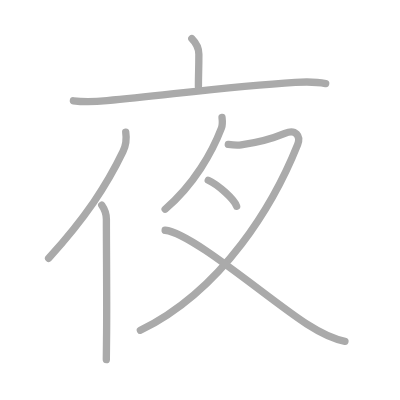
t = 0.00 s
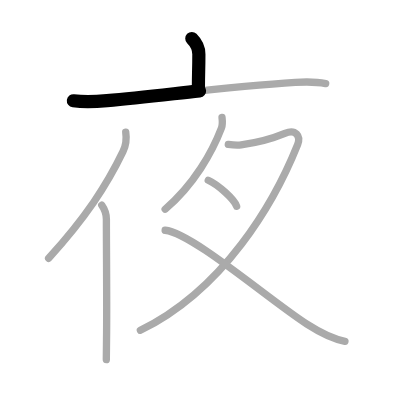
t = 1.50 s
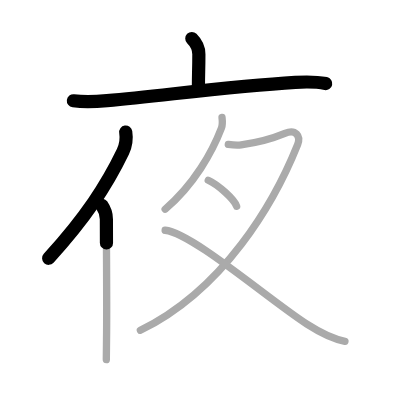
t = 3.25 s
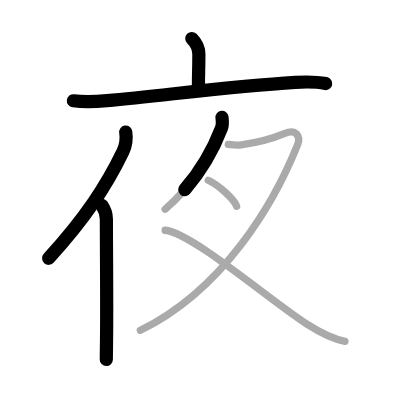
t = 4.75 s
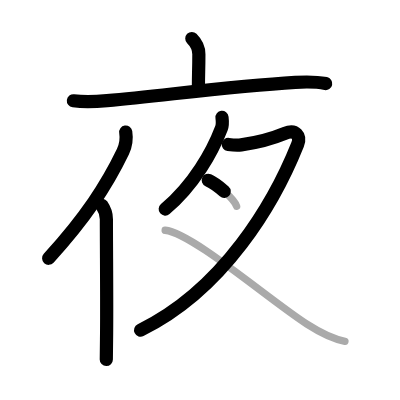
t = 6.50 s
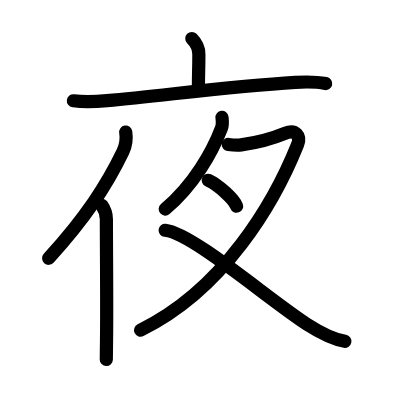
t = 8.00 s

The animated SVG that drew these frames (rendered in a browser with its animation timeline set to each time). Animation: 8 SMIL elements (animate=8); one cycle of 8.00 s.

<?xml version="1.0" standalone="no"?>
<!DOCTYPE svg PUBLIC "-//W3C//DTD SVG 1.1//EN"   "http://www.w3.org/Graphics/SVG/1.1/DTD/svg11.dtd">
<svg width="400px" height="400px"  version="1.1" xmlns="http://www.w3.org/2000/svg">
  <defs>
    <marker id="Triangle" viewBox="0 0 10 10" refX="0" refY="5" markerUnits="strokeWidth" markerWidth="3" style="stroke-opacity:0%;fill:#aaaaaa;" markerHeight="2" orient="auto">
      <path d="M 0 0 L 10 5 L 0 10 z" />
    </marker>
    
    <marker id="Arrow" viewBox="0 0 10 10" refX="5" refY="5" markerUnits="strokeWidth" markerWidth="1.8" style="stroke-opacity:0%;fill:#770000;" markerHeight="2" orient="auto">
      <path d="M 0 4 L 6 4 L 4 1 L 10 5 L 4 9 L 6 6 L 0 6 z" />
        <circle cx="5" cy="5" r="5" />
      </marker>
    
    <marker id="TriangleRed" viewBox="0 0 10 10" refX="0" refY="5" markerUnits="strokeWidth" markerWidth="3" style="stroke-opacity:0%;fill:#CC0000;" markerHeight="2" orient="auto">
      <path d="M 0 0 L 10 5 L 0 10 z" />
    </marker>
    
    <marker id="ArrowRed" viewBox="0 0 10 10" refX="5" refY="5" markerUnits="strokeWidth" markerWidth="1.8" style="stroke-opacity:0%;fill:#CC0000;" markerHeight="2" orient="auto">
      <path d="M 0 4 L 6 4 L 4 1 L 10 5 L 4 9 L 6 6 L 0 6 z" />
        <circle cx="5" cy="5" r="5" />
      </marker>
    
  </defs>
  
  <path style="fill:#ffffff; fill-opacity:100%; fill-rule:evenodd; stroke-width:0;" d="M 0 0 L 400px 0 L 400px 400px L 0 400px L 0 0" />

  <g transform="scale(3.6697247706422 3.6697247706422)">
<path style="fill:none; fill-opacity:0%; fill-rule:evenodd; stroke:#aaaaaa; stroke-opacity:100%; stroke-width: 1.5pt; stroke-linejoin:round; stroke-linecap:round;" d="M52.27 10.5c1.24 1.24 1.92 2.75 1.92 4.26c0 4.29-0.12 5.13-0.12 8.81"></path>
<path style="fill:none; fill-opacity:0%; fill-rule:evenodd; stroke:#aaaaaa; stroke-opacity:100%; stroke-width: 1.5pt; stroke-linejoin:round; stroke-linecap:round;" d="M20 27.47c2.58 0.33 5.52 0.3 9.16-0.04c17.5-1.67 34.28-3.92 51.31-4.98c3.54-0.22 5.63-0.21 8.28 0.33"></path>
<path style="fill:none; fill-opacity:0%; fill-rule:evenodd; stroke:#aaaaaa; stroke-opacity:100%; stroke-width: 1.5pt; stroke-linejoin:round; stroke-linecap:round;" d="M34.26 36c0.31 2-0.06 3.89-0.76 5.34c-4.44 9.2-10.07 17.85-20.25 29.05"></path>
<path style="fill:none; fill-opacity:0%; fill-rule:evenodd; stroke:#aaaaaa; stroke-opacity:100%; stroke-width: 1.5pt; stroke-linejoin:round; stroke-linecap:round;" d="M27.73 55.9c0.77 1.1 1.26 2.51 1.26 3.84c0 8.77 0.17 23.89 0.04 32.77C29 94.78 28.97 96.68 28.97 98"></path>
<path style="fill:none; fill-opacity:0%; fill-rule:evenodd; stroke:#aaaaaa; stroke-opacity:100%; stroke-width: 1.5pt; stroke-linejoin:round; stroke-linecap:round;" d="M60.5 32c0.13 1.12 0.18 2.04-0.15 2.89C57.86 41.41 52.87 50.32 45 57"></path>
<path style="fill:none; fill-opacity:0%; fill-rule:evenodd; stroke:#aaaaaa; stroke-opacity:100%; stroke-width: 1.5pt; stroke-linejoin:round; stroke-linecap:round;" d="M62.21 39.36c1.04 0.14 2.54 0.26 3.52 0.12c4.52-0.61 8.27-1.61 11.9-3.12c3-1.25 4.38 0.75 3.47 3.02C74.75 55.25 61 78.88 38.25 90"></path>
<path style="fill:none; fill-opacity:0%; fill-rule:evenodd; stroke:#aaaaaa; stroke-opacity:100%; stroke-width: 1.5pt; stroke-linejoin:round; stroke-linecap:round;" d="M56.75 49.12c2.73 1.25 7.04 5.14 7.73 7.08"></path>
<path style="fill:none; fill-opacity:0%; fill-rule:evenodd; stroke:#aaaaaa; stroke-opacity:100%; stroke-width: 1.5pt; stroke-linejoin:round; stroke-linecap:round;" d="M45 62.75c7.38 0.75 28.23 18.89 38.64 25.59c3.13 2.01 6.66 4 10.36 4.66"></path>

<path style="fill:none; fill-opacity:0%; fill-rule:evenodd; stroke:#000000; stroke-opacity:100%; stroke-width: 2.7pt; stroke-linejoin:round; stroke-linecap:round;" d="M52.27 10.5c1.24 1.24 1.92 2.75 1.92 4.26c0 4.29-0.12 5.13-0.12 8.81" pathLength="100" stroke-dashoffset="100" stroke-dasharray="100 105"><animate id="dashAnim1" attributeName="stroke-dashoffset" from="100" to="0" dur="1s" calcMode="linear" fill="freeze"/></path>
<path style="fill:none; fill-opacity:0%; fill-rule:evenodd; stroke:#000000; stroke-opacity:100%; stroke-width: 2.7pt; stroke-linejoin:round; stroke-linecap:round;" d="M20 27.47c2.58 0.33 5.52 0.3 9.16-0.04c17.5-1.67 34.28-3.92 51.31-4.98c3.54-0.22 5.63-0.21 8.28 0.33" pathLength="100" stroke-dashoffset="100" stroke-dasharray="100 105"><animate id="dashAnim2" attributeName="stroke-dashoffset" from="100" to="0" dur="1s" calcMode="linear" begin="dashAnim1.end" fill="freeze"/></path>
<path style="fill:none; fill-opacity:0%; fill-rule:evenodd; stroke:#000000; stroke-opacity:100%; stroke-width: 2.7pt; stroke-linejoin:round; stroke-linecap:round;" d="M34.26 36c0.31 2-0.06 3.89-0.76 5.34c-4.44 9.2-10.07 17.85-20.25 29.05" pathLength="100" stroke-dashoffset="100" stroke-dasharray="100 105"><animate id="dashAnim3" attributeName="stroke-dashoffset" from="100" to="0" dur="1s" calcMode="linear" begin="dashAnim2.end" fill="freeze"/></path>
<path style="fill:none; fill-opacity:0%; fill-rule:evenodd; stroke:#000000; stroke-opacity:100%; stroke-width: 2.7pt; stroke-linejoin:round; stroke-linecap:round;" d="M27.73 55.9c0.77 1.1 1.26 2.51 1.26 3.84c0 8.77 0.17 23.89 0.04 32.77C29 94.78 28.97 96.68 28.97 98" pathLength="100" stroke-dashoffset="100" stroke-dasharray="100 105"><animate id="dashAnim4" attributeName="stroke-dashoffset" from="100" to="0" dur="1s" calcMode="linear" begin="dashAnim3.end" fill="freeze"/></path>
<path style="fill:none; fill-opacity:0%; fill-rule:evenodd; stroke:#000000; stroke-opacity:100%; stroke-width: 2.7pt; stroke-linejoin:round; stroke-linecap:round;" d="M60.5 32c0.13 1.12 0.18 2.04-0.15 2.89C57.86 41.41 52.87 50.32 45 57" pathLength="100" stroke-dashoffset="100" stroke-dasharray="100 105"><animate id="dashAnim5" attributeName="stroke-dashoffset" from="100" to="0" dur="1s" calcMode="linear" begin="dashAnim4.end" fill="freeze"/></path>
<path style="fill:none; fill-opacity:0%; fill-rule:evenodd; stroke:#000000; stroke-opacity:100%; stroke-width: 2.7pt; stroke-linejoin:round; stroke-linecap:round;" d="M62.21 39.36c1.04 0.14 2.54 0.26 3.52 0.12c4.52-0.61 8.27-1.61 11.9-3.12c3-1.25 4.38 0.75 3.47 3.02C74.75 55.25 61 78.88 38.25 90" pathLength="100" stroke-dashoffset="100" stroke-dasharray="100 105"><animate id="dashAnim6" attributeName="stroke-dashoffset" from="100" to="0" dur="1s" calcMode="linear" begin="dashAnim5.end" fill="freeze"/></path>
<path style="fill:none; fill-opacity:0%; fill-rule:evenodd; stroke:#000000; stroke-opacity:100%; stroke-width: 2.7pt; stroke-linejoin:round; stroke-linecap:round;" d="M56.75 49.12c2.73 1.25 7.04 5.14 7.73 7.08" pathLength="100" stroke-dashoffset="100" stroke-dasharray="100 105"><animate id="dashAnim7" attributeName="stroke-dashoffset" from="100" to="0" dur="1s" calcMode="linear" begin="dashAnim6.end" fill="freeze"/></path>
<path style="fill:none; fill-opacity:0%; fill-rule:evenodd; stroke:#000000; stroke-opacity:100%; stroke-width: 2.7pt; stroke-linejoin:round; stroke-linecap:round;" d="M45 62.75c7.38 0.75 28.23 18.89 38.64 25.59c3.13 2.01 6.66 4 10.36 4.66" pathLength="100" stroke-dashoffset="100" stroke-dasharray="100 105"><animate id="dashAnim8" attributeName="stroke-dashoffset" from="100" to="0" dur="1s" calcMode="linear" begin="dashAnim7.end" fill="freeze"/></path>

</g>

</svg>  
          
